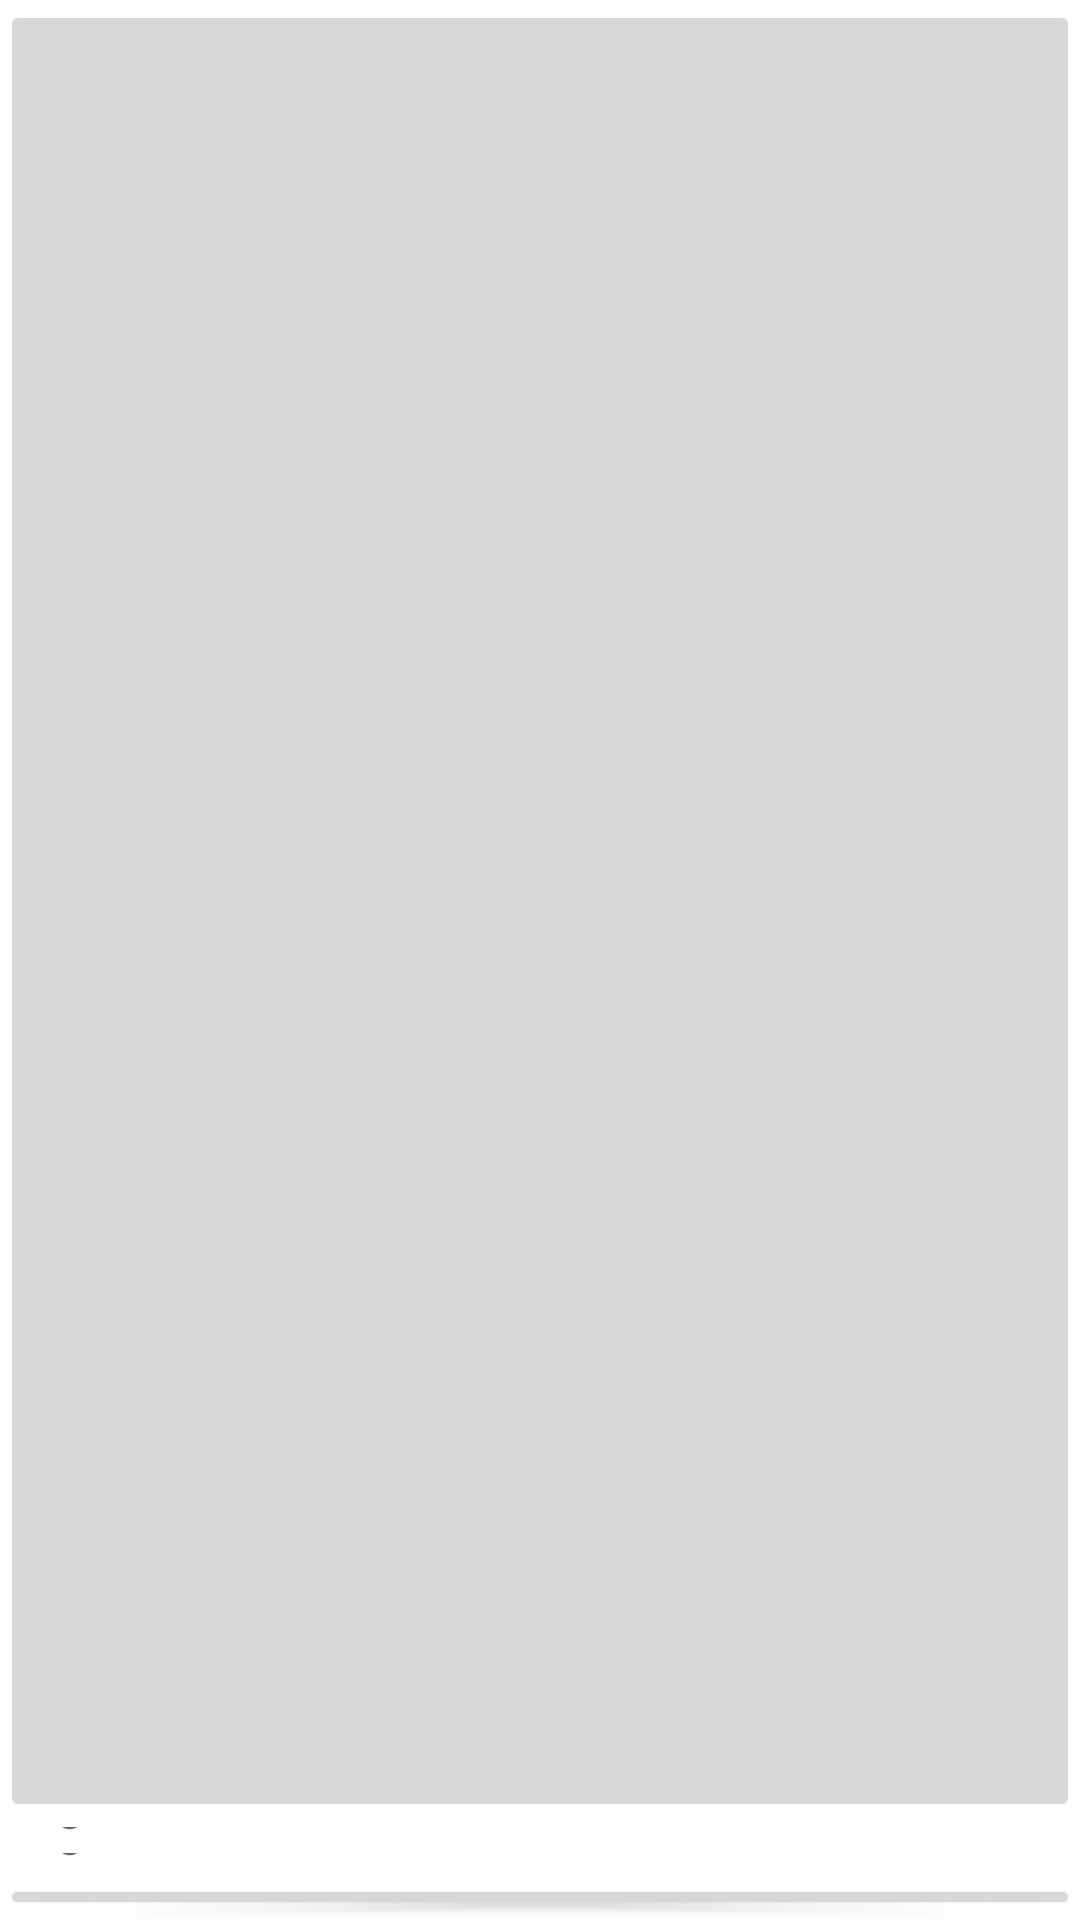

Reconstruct the res/layout file that produces this screen, plus the resources it refers to.
<!-- AndroidManifest.xml: application theme Theme.Pracofi -->
<!-- res/layout/activity_main.xml -->
<?xml version="1.0" encoding="utf-8"?>
<LinearLayout xmlns:android="http://schemas.android.com/apk/res/android"
    xmlns:app="http://schemas.android.com/apk/res-auto"
    xmlns:tools="http://schemas.android.com/tools"
    android:layout_width="match_parent"
    android:layout_height="wrap_content"
    android:orientation="vertical"
    android:layout_gravity="center"
    tools:context=".MainActivity">

    <ImageButton
        android:id="@+id/imgLogo"
        android:layout_width="match_parent"
        android:layout_height="match_parent"
        android:layout_weight="1"
        android:scaleType="fitXY"
        android:adjustViewBounds="true"
        android:src="@drawable/logo" />

    <EditText
        android:id="@+id/etEmail"
        android:layout_width="match_parent"
        android:layout_height="wrap_content"
        android:layout_weight="1"
        android:ems="10"
        android:hint="ingrese su correo"
        android:inputType="textEmailAddress" />

    <EditText
        android:id="@+id/etPassword"
        android:layout_width="match_parent"
        android:layout_height="wrap_content"
        android:layout_weight="1"
        android:ems="10"
        android:hint="ingrese su contraseña"
        android:inputType="textPassword" />

    <Button
        android:id="@+id/btnLogin"
        android:layout_width="match_parent"
        android:layout_height="wrap_content"
        android:layout_weight="1"
        android:text="Iniciar Session" />

</LinearLayout>
<!-- resources referenced by this layout -->
<resources>
  <style name="Theme.Pracofi" parent="Theme.MaterialComponents.DayNight.DarkActionBar">
          
          <item name="colorPrimary">@color/purple_500</item>
          <item name="colorPrimaryVariant">@color/purple_700</item>
          <item name="colorOnPrimary">@color/white</item>
          
          <item name="colorSecondary">@color/teal_200</item>
          <item name="colorSecondaryVariant">@color/teal_700</item>
          <item name="colorOnSecondary">@color/black</item>
          
          <item name="android:statusBarColor" tools:targetApi="l">?attr/colorPrimaryVariant</item>
          
      </style>
  <!-- not gathered from this repository: default colours our renderer supplied (Android Studio template values) -->
  <color name="purple_500">#FF6200EE</color>
  <color name="purple_700">#FF3700B3</color>
  <color name="teal_200">#FF03DAC5</color>
  <color name="teal_700">#FF018786</color>
  <color name="black">#FF000000</color>
  <color name="white">#FFFFFFFF</color>
</resources>
